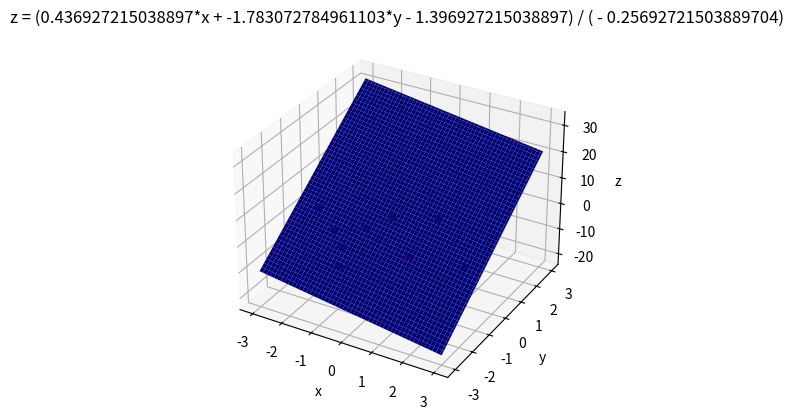

This figure's Python source:
import random
import matplotlib.pyplot as plt
import numpy as np
import math


def perceptron(dimension, tolerance, factor, inputs, target):
    weights = [random.uniform(-1, 1)] * dimension
    print(len(inputs[0][0]))
    updated = True
    while updated == True:
        updated = False

        for i in range(len(inputs)):
            input_set = inputs[i]

            for j in range(len(input_set)):
                sum = 0
                for k in range(dimension):
                    sum += input_set[j][k]*weights[k]
                if sum > 0:
                    o = 1
                else:
                    o = 0
                if o != target[i]:
                    for l in range(dimension):
                        change = factor*(target[i]-o)*input_set[j][l]
                        # print(change)

                        if abs(change) > tolerance:
                            updated = True

                        weights[l] += change
    print(weights)
    return weights


def adaline(dimension, tolerance, factor, inputs, target):
    weights = [random.uniform(-1, 1)] * dimension
    print(len(inputs[0][0]))
    updated = True
    while updated == True:
        updated = False

        for i in range(len(inputs)):
            input_set = inputs[i]

            for j in range(len(input_set)):
                sum = 0
                for k in range(dimension):
                    sum += input_set[j][k]*weights[k]
                if sum > 0:
                    o = 1
                else:
                    o = 0
                if o != target[i]:
                    for l in range(dimension):
                        s = 1/(1+math.exp(-sum))
                        change = factor*(target[i]-s) * \
                            s**2 * math.exp(-sum) * input_set[j][l]
                        # print(change)

                        if abs(change) > tolerance:
                            updated = True

                        weights[l] += change
    return weights


input = [[[-1, 0.8, 0.7, 1.2], [-1, -0.8, -0.7, 0.2], [-1, -0.5, 0.3, -0.2], [-1, -2.8, -0.1, -2]],
         [[-1, 1.2, -1.7, 2.2], [-1, -0.8, -2, 0.5], [-1, -0.5, -2.7, -1.2], [-1, 2.8, -1.4, 2.1]]]

target = [0, 1]

dimension = 4
tolerance = 0.01
factor = 0.6

weights = perceptron(dimension, tolerance, factor, input, target)
print(weights)


ax = plt.axes(projection='3d')

x = np.outer(np.linspace(-3, 3, 100), np.ones(100))
y = x.copy().T
z = (weights[1]*x + weights[2]*y - weights[0]) / - weights[3]

ax.plot_surface(x, y, z, color="blue")

for i in range(len(input)):
    for j in range(len(input[i])):
        if i == 0:
            ax.scatter(input[i][j][1], input[i][j][2],
                       input[i][j][3], color='green')
        else:
            ax.scatter(input[i][j][1], input[i][j][2],
                       input[i][j][3], color='red')

ax.set_xlabel('x')
ax.set_ylabel('y')
ax.set_zlabel('z')
ax.set_title(
    f'z = ({weights[1]}*x + {weights[2]}*y - {weights[0]}) / ( - {weights[3]})')
ax.scatter(-1.4, -1.5, 2, color='purple')
plt.show()
